Image classification data set "split_dataset" (thilaksri19-stack/Lung-cancer-prediction-_using-GoogleNet on GitHub). Class labels (3): lung adenocarcinoma, lung normal, lung squamous cell carcinoma.

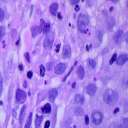
Label: lung squamous cell carcinoma

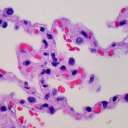
Label: lung normal

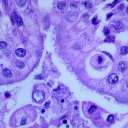
Label: lung adenocarcinoma

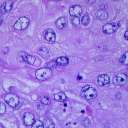
Label: lung squamous cell carcinoma

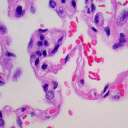
Label: lung normal

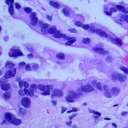
Label: lung adenocarcinoma
